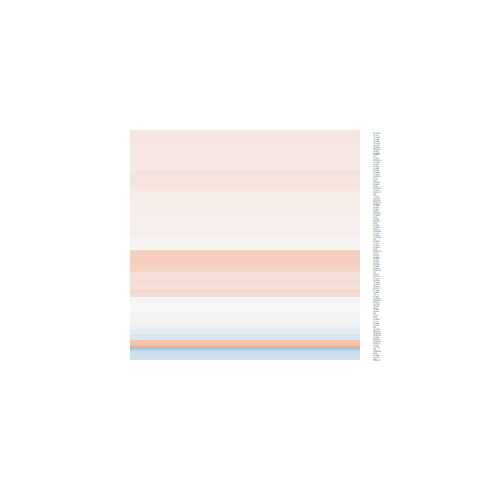

Data behind this chart, as committed beside it:
logFC, AveExpr, t, P.Value, adj.P.Val, B
0.5271, 0.4631, 1.181, 0.2586, 0.8597, -4.596
0.1747, 6.827, 1.376, 0.1919, 0.8461, -4.842
0.07591, 5.305, 0.4685, 0.6472, 0.9431, -5.45
0.1644, 6.409, 1.027, 0.3229, 0.8787, -5.171
0.1656, 5.356, 1.117, 0.284, 0.8687, -5.012
0.0109, 5.752, 0.06788, 0.9469, 0.9922, -5.588
0.04511, 6.184, 0.3038, 0.7661, 0.9647, -5.583
0.1827, 6.715, 1.385, 0.1893, 0.8461, -4.828
0.09994, 2.427, 0.35, 0.732, 0.9584, -5.139
0.1624, 7.328, 1.097, 0.2926, 0.8713, -5.171
0.01265, 3.067, 0.05191, 0.9594, 0.9946, -5.258
-0.5929, -0.3839, -1.391, 0.1875, 0.8461, -4.475
0.1862, 7.135, 1.124, 0.2812, 0.8683, -5.129
0.1128, 7.452, 0.8501, 0.4106, 0.8967, -5.392
0.06517, 3.249, 0.2592, 0.7995, 0.9704, -5.276
-0.01198, 7.801, -0.06052, 0.9527, 0.9936, -5.746
0.04488, 5.801, 0.312, 0.7599, 0.9642, -5.551
0.02343, 7.296, 0.1636, 0.8725, 0.9839, -5.705
-0.2926, 6.471, -1.167, 0.2641, 0.8622, -5.045
0.0486, 2.329, 0.1979, 0.8461, 0.9813, -5.163
0.2799, 6.244, 1.884, 0.08198, 0.8204, -4.18
0.06823, 6.402, 0.4904, 0.632, 0.9399, -5.534
0.3819, 4.5, 1.669, 0.1189, 0.8204, -4.366
-0.01472, 5.331, -0.09763, 0.9237, 0.9882, -5.552
0.2236, 4.761, 1.264, 0.2284, 0.8576, -4.815
-0.001593, 4.109, -0.008038, 0.9937, 0.9988, -5.421
0.3357, 1.74, 0.9134, 0.3776, 0.89, -4.823
-0.06785, 4.593, -0.4498, 0.6602, 0.946, -5.389
0.1643, 7.872, 1.362, 0.1962, 0.8477, -4.924
0.1374, 6.312, 0.9006, 0.3841, 0.89, -5.269
0.3924, 5.999, 2.171, 0.04895, 0.782, -3.771
0.1886, 7.438, 1.594, 0.1349, 0.8246, -4.619
0.1638, 5.766, 0.8045, 0.4355, 0.8977, -5.302
0.3352, 5.696, 1.789, 0.09691, 0.8204, -4.276
0.4438, 5.236, 2.529, 0.02513, 0.7581, -3.24
0.005346, 4.488, 0.02715, 0.9788, 0.9969, -5.45
0.08988, 6.308, 0.4434, 0.6647, 0.946, -5.557
0.3562, 5.287, 2.429, 0.03034, 0.7602, -3.384
0.3315, 4.136, 1.411, 0.1817, 0.8461, -4.624
0.05756, 7.165, 0.294, 0.7734, 0.9659, -5.672
0.04959, 4.88, 0.2736, 0.7887, 0.9687, -5.471
0.1585, 4.671, 0.9029, 0.383, 0.89, -5.133
0.2647, 5.449, 1.234, 0.239, 0.8579, -4.903
0.1173, 4.729, 0.6169, 0.5479, 0.9199, -5.319
0.1653, 5.195, 0.7429, 0.4707, 0.9008, -5.284
0.1483, 6.414, 0.9179, 0.3753, 0.8885, -5.265
0.1517, 4.018, 0.8178, 0.4281, 0.8977, -5.13
0.04154, 5.655, 0.2704, 0.7911, 0.9687, -5.563
0.1308, 4.307, 0.7226, 0.4827, 0.9055, -5.211
0.06458, 6.737, 0.4558, 0.656, 0.9457, -5.575
-0.3564, 5.304, -2.109, 0.05484, 0.7898, -3.837
-0.008842, 4.732, -0.05206, 0.9593, 0.9946, -5.478
-0.3032, 2.226, -0.9968, 0.337, 0.8828, -4.821
0.2767, 5.321, 1.758, 0.1021, 0.8204, -4.303
0.1276, 5.277, 0.8045, 0.4355, 0.8977, -5.253
0.2074, 5.621, 1.178, 0.2597, 0.8607, -4.978
0.08785, 7.132, 0.6819, 0.5072, 0.9115, -5.484
0.1753, 6.643, 1.124, 0.2812, 0.8683, -5.097
0.08932, 4.311, 0.2457, 0.8098, 0.9727, -5.42
0.441, 5.632, 2.583, 0.02269, 0.7581, -3.163
... 57 more rows
